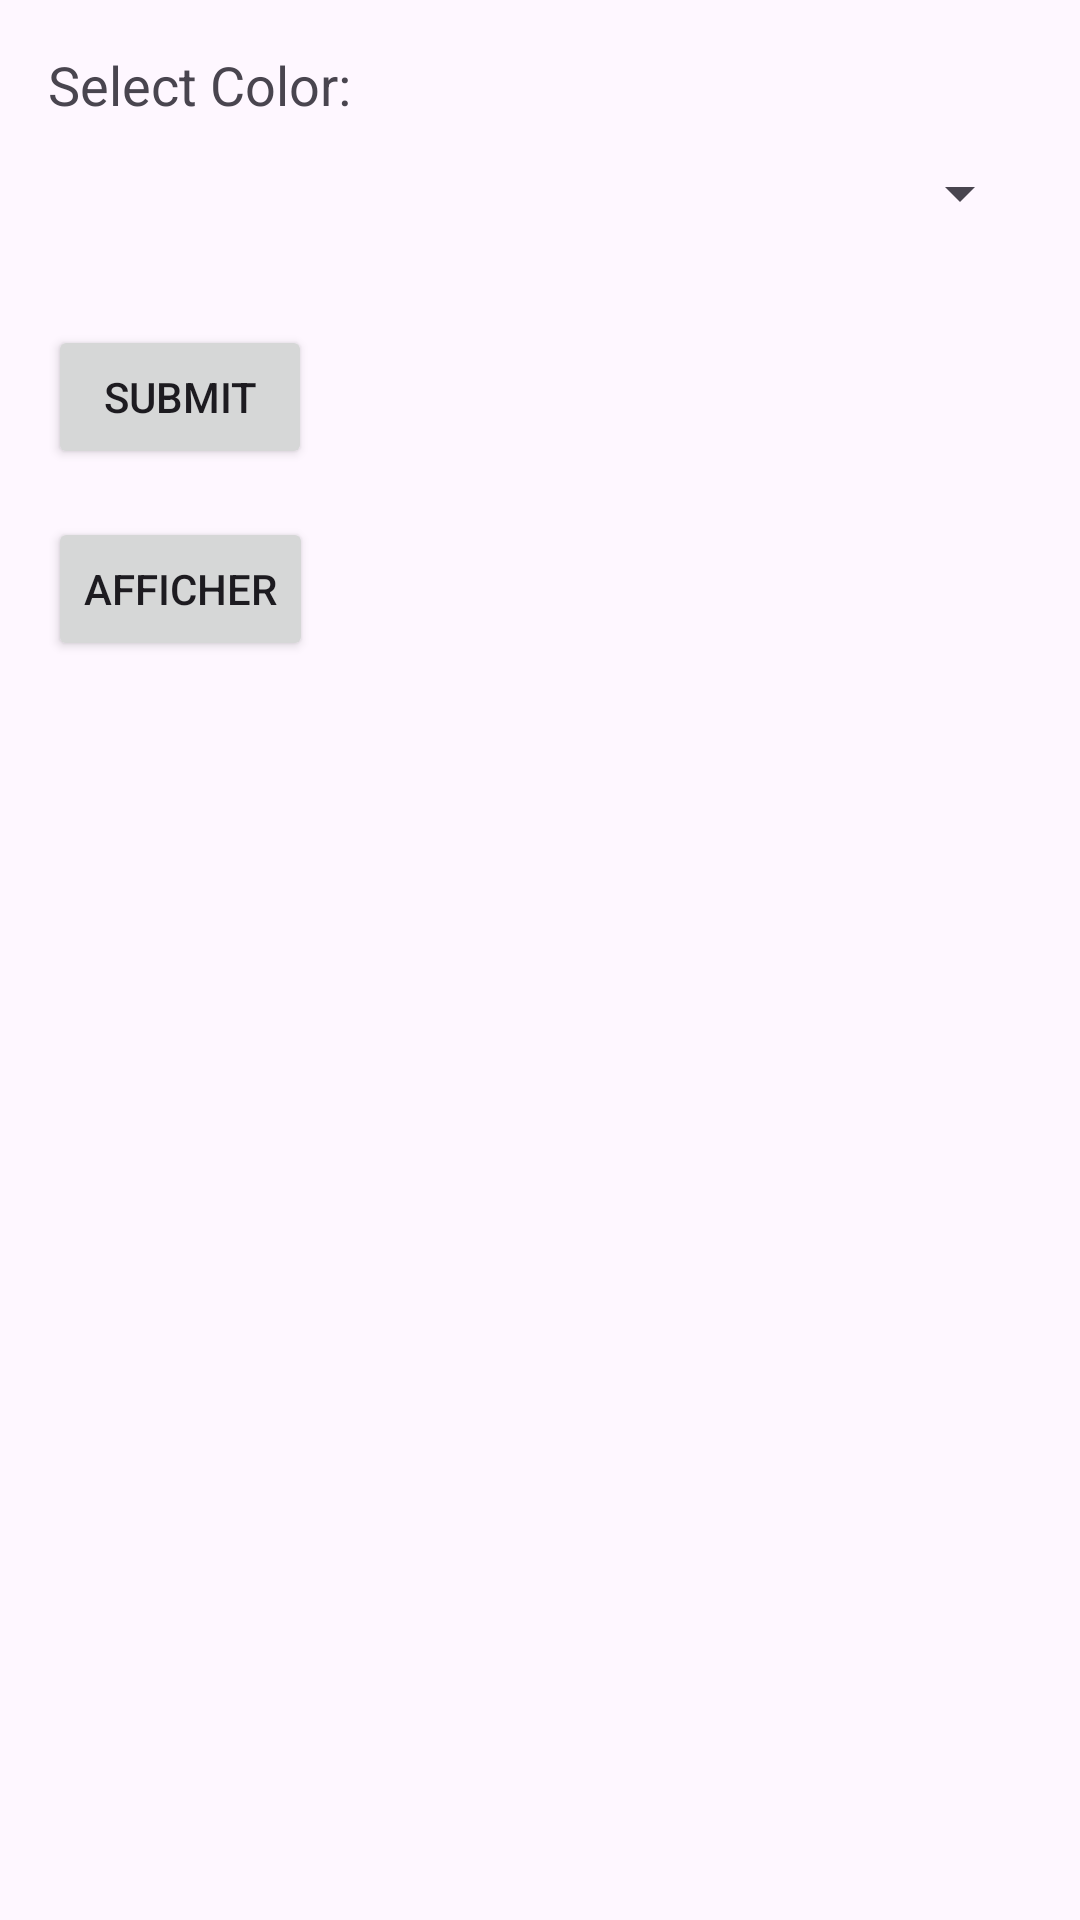

Android layout source for this screen:
<!-- AndroidManifest.xml: application theme Theme.Tpfinal_listeproduits -->
<!-- res/layout/activity_preferences.xml -->
<RelativeLayout xmlns:android="http://schemas.android.com/apk/res/android"
    xmlns:tools="http://schemas.android.com/tools"
    android:layout_width="match_parent"
    android:layout_height="match_parent"
    android:padding="16dp"
    tools:context=".PreferencesActivity">

    <TextView
        android:id="@+id/colorLabel"
        android:layout_width="wrap_content"
        android:layout_height="wrap_content"
        android:text="Select Color:"
        android:textSize="18sp"
        android:layout_marginBottom="8dp"/>

    <Spinner
        android:id="@+id/colorSpinner"
        android:layout_width="match_parent"
        android:layout_height="wrap_content"
        android:layout_below="@id/colorLabel"
        android:layout_marginTop="4dp"
        android:layout_marginBottom="16dp"/>

    <Button
        android:id="@+id/submitButton"
        android:layout_width="wrap_content"
        android:layout_height="wrap_content"
        android:layout_below="@id/colorSpinner"
        android:layout_marginTop="16dp"
        android:text="Submit"/>

    <Button
        android:id="@+id/showButton"
        android:layout_width="wrap_content"
        android:layout_height="wrap_content"
        android:layout_below="@id/submitButton"
        android:layout_marginTop="16dp"
        android:text="Afficher"/>

</RelativeLayout>
<!-- resources referenced by this layout -->
<resources>
  <style name="Theme.Tpfinal_listeproduits" parent="Base.Theme.Tpfinal_listeproduits" />
  <style name="Base.Theme.Tpfinal_listeproduits" parent="Theme.Material3.DayNight.NoActionBar">
          
          
      </style>
</resources>
